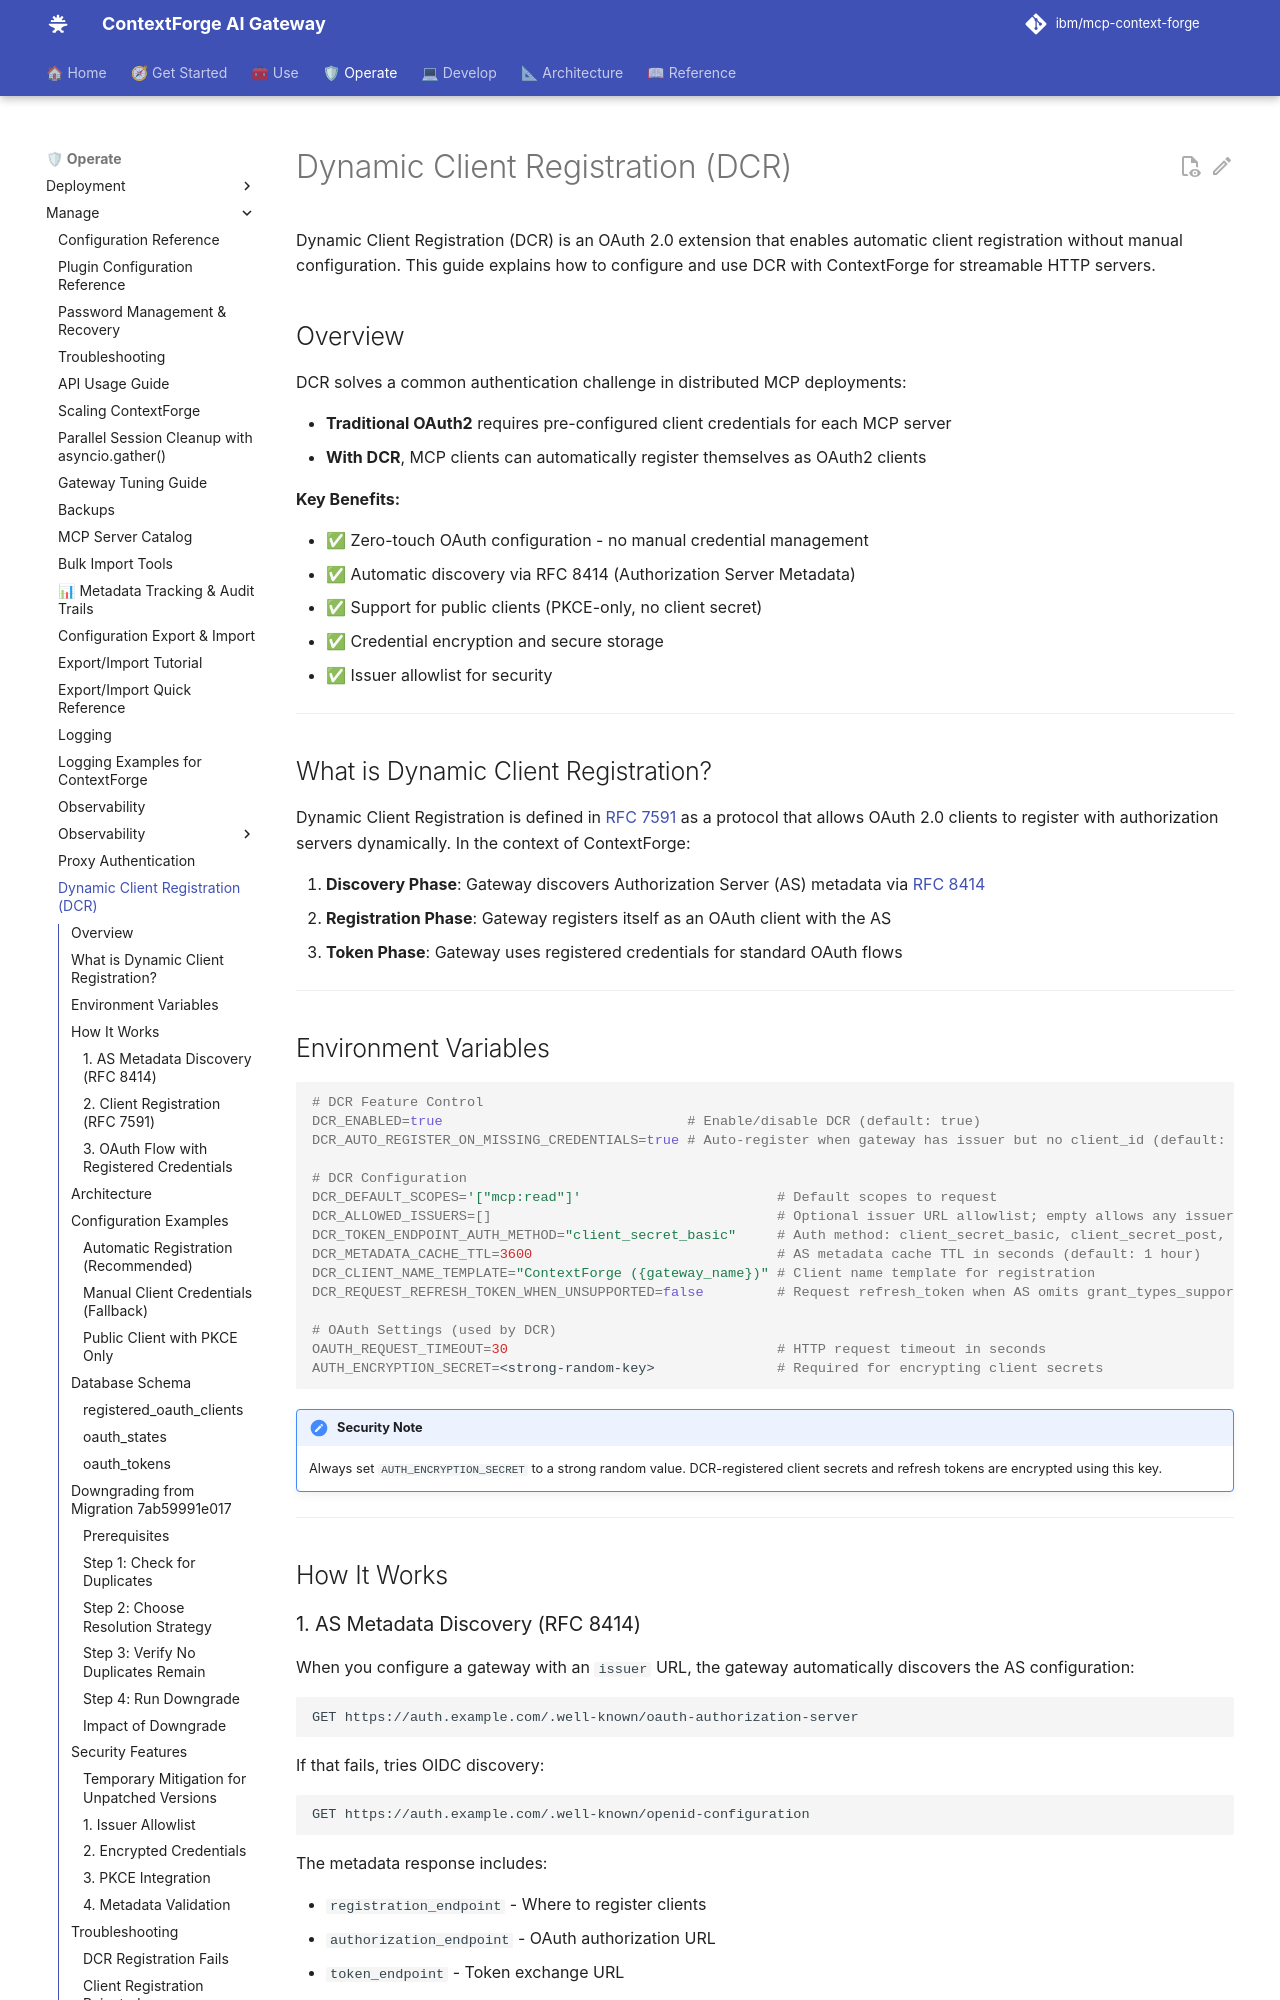

repository: brian-hussey/mcp-context-forge · page: 1.1.x/manage/dcr/index.html · generator: mkdocs

# Dynamic Client Registration (DCR)

Dynamic Client Registration (DCR) is an OAuth 2.0 extension that enables automatic client registration without manual configuration. This guide explains how to configure and use DCR with ContextForge for streamable HTTP servers.

## Overview

DCR solves a common authentication challenge in distributed MCP deployments:

- **Traditional OAuth2** requires pre-configured client credentials for each MCP server
- **With DCR**, MCP clients can automatically register themselves as OAuth2 clients

**Key Benefits:**

- ✅ Zero-touch OAuth configuration - no manual credential management
- ✅ Automatic discovery via RFC 8414 (Authorization Server Metadata)
- ✅ Support for public clients (PKCE-only, no client secret)
- ✅ Credential encryption and secure storage
- ✅ Issuer allowlist for security

---

## What is Dynamic Client Registration?

Dynamic Client Registration is defined in [RFC 7591](https://tools.ietf.org/html/rfc7591) as a protocol that allows OAuth 2.0 clients to register with authorization servers dynamically. In the context of ContextForge:

1. **Discovery Phase**: Gateway discovers Authorization Server (AS) metadata via [RFC 8414](https://tools.ietf.org/html/rfc8414)
2. **Registration Phase**: Gateway registers itself as an OAuth client with the AS
3. **Token Phase**: Gateway uses registered credentials for standard OAuth flows

---
